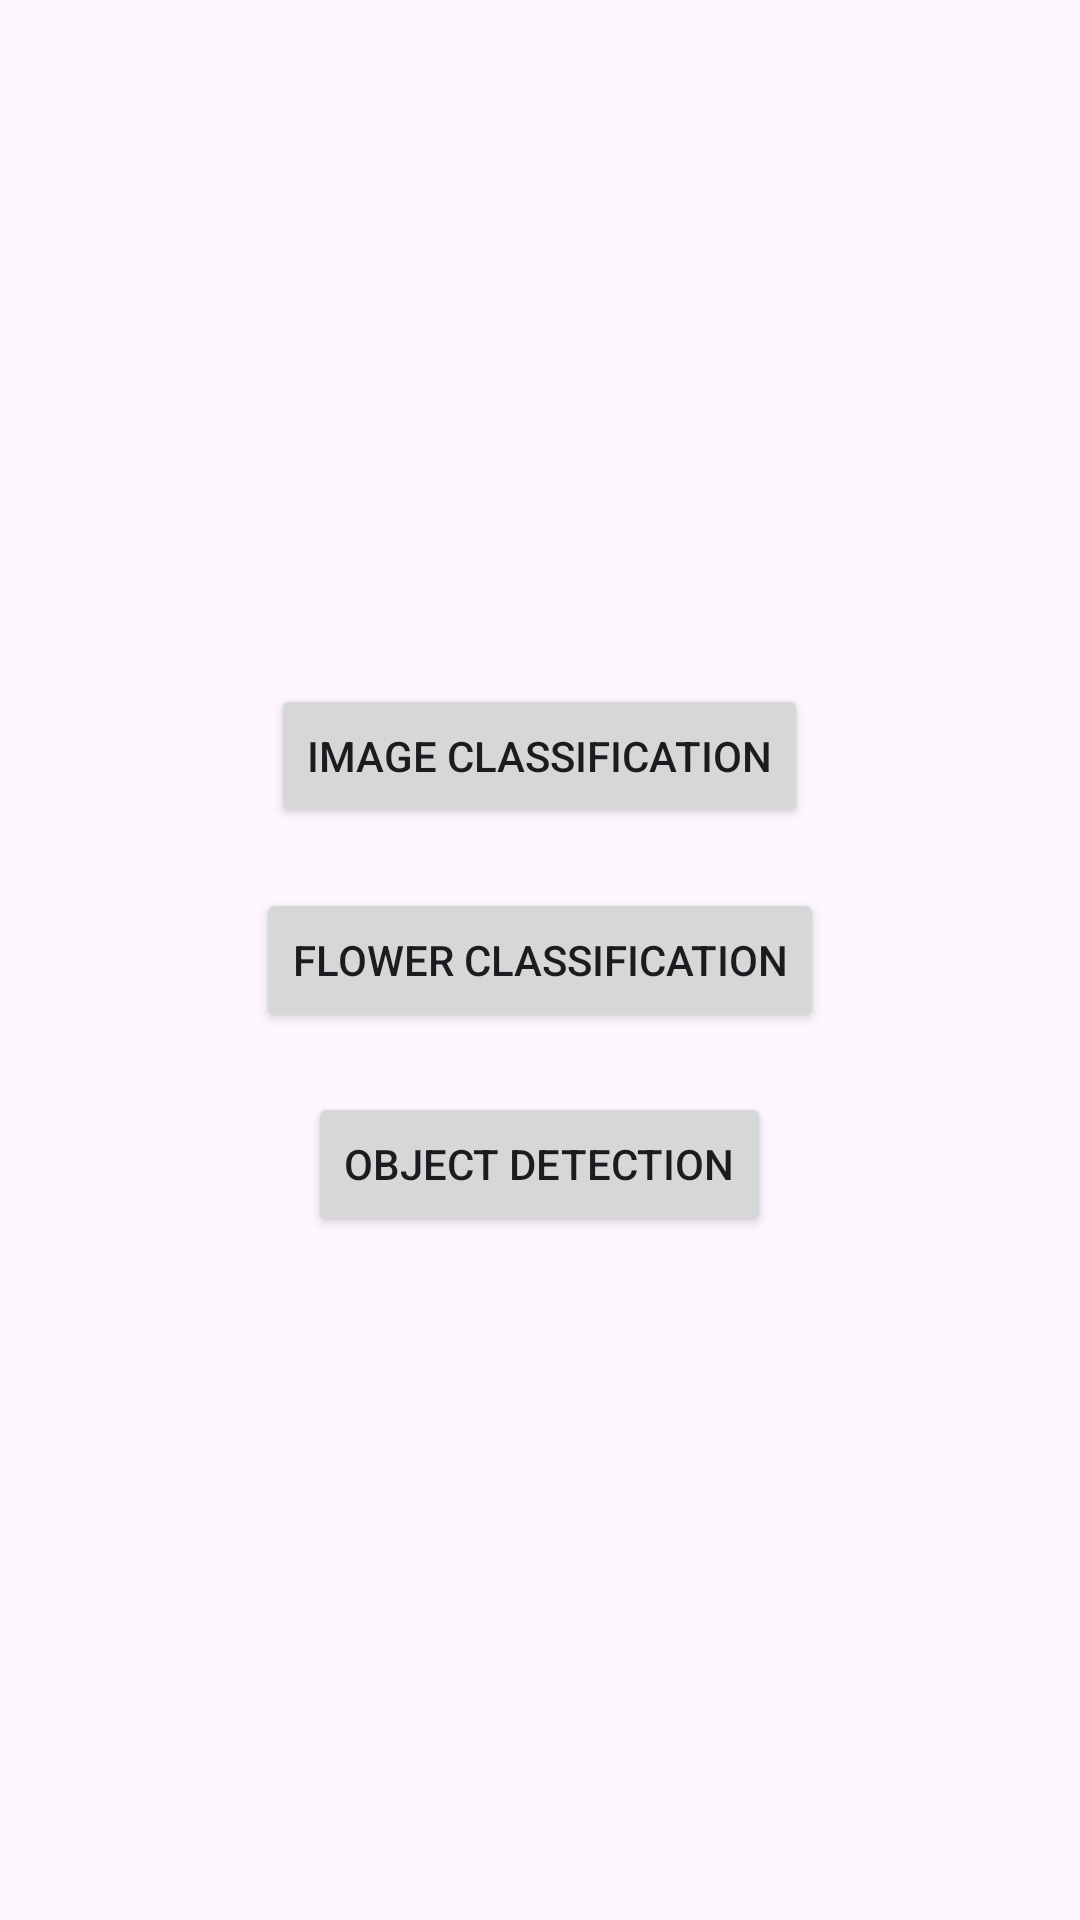

Layout XML and referenced resources for this Android screen:
<!-- AndroidManifest.xml: application theme Theme.ImgReco -->
<!-- res/layout/activity_main.xml -->
<?xml version="1.0" encoding="utf-8"?>
<androidx.constraintlayout.widget.ConstraintLayout xmlns:android="http://schemas.android.com/apk/res/android"
    xmlns:app="http://schemas.android.com/apk/res-auto"
    xmlns:tools="http://schemas.android.com/tools"
    android:layout_width="match_parent"
    android:layout_height="match_parent"
    tools:context=".MainActivity">

    <LinearLayout
        android:layout_width="wrap_content"
        android:layout_height="wrap_content"
        android:orientation="vertical"
        android:gravity="center"
        app:layout_constraintBottom_toBottomOf="parent"
        app:layout_constraintEnd_toEndOf="parent"
        app:layout_constraintStart_toStartOf="parent"
        app:layout_constraintTop_toTopOf="parent">

        <Button
            android:id="@+id/imgClassificationBtn"
            android:layout_width="wrap_content"
            android:layout_height="wrap_content"
            android:layout_margin="10dp"
            android:text="Image Classification" />

        <Button
            android:id="@+id/flowerClassisfactionBtn"
            android:layout_width="wrap_content"
            android:layout_height="wrap_content"
            android:layout_margin="10dp"
            android:text="Flower Classification" />
        <Button
            android:id="@+id/objectDetectionBtn"
            android:layout_width="wrap_content"
            android:layout_height="wrap_content"
            android:layout_margin="10dp"
            android:text="Object Detection" />
    </LinearLayout>

</androidx.constraintlayout.widget.ConstraintLayout>
<!-- resources referenced by this layout -->
<resources>
  <style name="Theme.ImgReco" parent="Base.Theme.ImgReco" />
  <style name="Base.Theme.ImgReco" parent="Theme.Material3.DayNight.NoActionBar">
          
          
      </style>
</resources>
